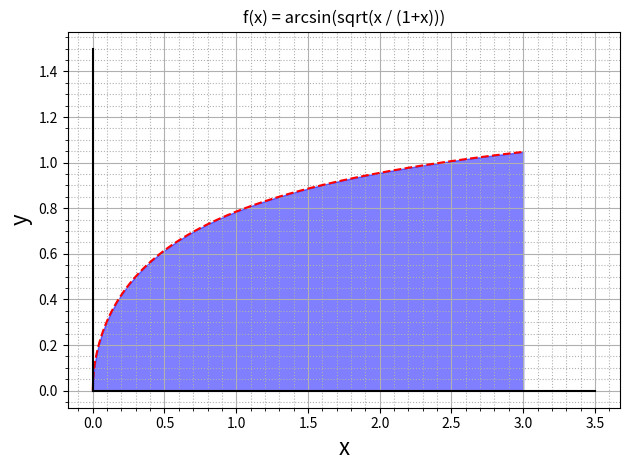

Write Python code to recreate this figure.
import numpy as np
import matplotlib.pyplot as plt

def f(x):
    return np.arcsin(np.sqrt(x / (1+x)))  # функция описывающая подинтегральное выражение

def trapez_rule(f, a, b, n):  # метод трапеций
    h = (b - a) / n  # шаг
    x = np.linspace(a, b, n+1)  # массив значений x
    y = f(x)  # массив значений y
    integral = h * (0.5*y[0] + np.sum(y[1:-1]) + 0.5*y[-1])  # вычисляем интеграл
    return integral  # возвращаем значение интеграла

def adaptive_trapez(f,a,b,e):
    n = 1  # начально число подинтервалов
    integral = trapez_rule(f, a, b, n)  # вычисляем интеграл
    while True:  # эмулируем цикл do-while
        n *= 2  # увеличиваем количество разбиений вдвое
        integral_new = trapez_rule(f, a, b, n)  # вычисляем новый интеграл
        if abs(integral_new - integral) < e:  # если разница между новым и старым интегралом меньше точности
            return integral_new  # возвращаем новый интеграл
        integral = integral_new  # если разница больше - обновляем старый интеграл

def rectangle_rule(f, a, b, n):  # метод прямоугольников
    h = (b - a) / n  # шаг
    x = np.linspace(a, b, n+1)  # массив значений x
    y = f(x)  # массив значений y
    integral = h * np.sum(y[:-1])  # вычисляем интеграл
    return integral  # возвращаем значение интеграла

def adaptive_rectangle(f, a, b, e):  # адаптивный метод прямоугольников
    n = 1  # начально число подинтервалов
    integral = rectangle_rule(f, a, b, n)  # вычисляем интеграл
    while True:  # эмулируем цикл do-while
        n *= 2  # увеличиваем количество разбиений вдвое
        integral_new = rectangle_rule(f, a, b, n)  # вычисляем новый интеграл
        if abs(integral_new - integral) < e:  # если разница между новым и старым интегралом меньше точности
            return integral_new  # возвращаем новый интеграл
        integral = integral_new  # если разница больше - обновляем старый интеграл

def simpson_rule(f, a, b, n):  # метод Симпсона
    h = (b - a) / n  # шаг
    x = np.linspace(a, b, n+1)  # массив значений x
    y = f(x)  # массив значений y
    integral = h / 3 * (y[0] + 2*np.sum(y[2:-1:2]) + 4*np.sum(y[1:-1:2]) + y[-1])  # вычисляем интеграл
    return integral  # возвращаем значение интеграла

def adaptive_simpson(f, a, b, e):  # адаптивный метод Симпсона
    n = 2  # начальное число подинтервалов
    integral = simpson_rule(f, a, b, n)  # вычисляем интеграл
    while True:  # эмулируем цикл do-while
        n *= 2  # увеличиваем количество разбиений вдвое
        integral_new = simpson_rule(f, a, b, n)  # вычисляем новый интеграл
        if abs(integral_new - integral) < e:  # если разница между новым и старым интегралом меньше точности
            return integral_new  # возвращаем новый интеграл
        integral = integral_new  # если разница больше - обновляем старый интеграл

def bld():  # строим график функции
    x = np.linspace(0, 3, 1000)  # массив значений x
    y = f(x)  # массив значений y
    x1 = np.linspace(0, 3.5, 1000)
    x2 = np.linspace(0, 1.5, 1000)
    y1 = x*0

    plt.plot(x, y, '--r')  # строим график
    plt.plot(x1,y1,'k')  # строим вспомогательную ось
    plt.plot(y1,x2, 'k')  # строим вспомогательную ось
    
    plt.xlabel('x', fontsize = 16)  # подписываем оси
    plt.ylabel('y', fontsize = 16)
    plt.title("f(x) = arcsin(sqrt(x / (1+x)))")  # заголовок
  
    plt.minorticks_on()  # включаем отображение дополнительных отсечек сетки
    plt.grid(which = 'major')  # включаем основную сетку
    plt.grid(which = 'minor', linestyle = ':')  # включаем дополнительную сетку
    plt.fill_between(x, y, y1, where = (x >= 0) & (x <= 3), color = 'blue', alpha = 0.5)  # закрашиваем область под графиком

    plt.tight_layout()  # включаем автоматическое красивое отображение
    return plt.show()

if __name__ == "__main__":  # точка входа
    a = 0  # нижний предел интегрирования
    b = 3  # верхний предел интегрирования
    e = 1e-4  # точность

    res1 = trapez_rule(f, a, b, 1000)  # вычисляем интеграл методом трапеций
    res2 = adaptive_trapez(f, a, b, e)  # вычисляем интеграл методом адаптивных трапеций
    res3 = rectangle_rule(f, a, b, 1000)  # вычисляем интеграл методом прямоугольников
    res4 = adaptive_rectangle(f, a, b, e)  # вычисляем интеграл методом адаптивных прямоугольников
    res5 = simpson_rule(f, a, b, 1000)  # вычисляем интеграл методом Симпсона
    res6 = adaptive_simpson(f, a, b, e)  # вычисляем интеграл адаптивным методом Симпсона

    print("Метод трапеций: ", res1)
    print("Адаптивный метод трапеций: ", res2)
    print("Метод прямоугольников: ", res3)
    print("Адаптивный метод прямоугольников: ", res4)
    print("Метод Симпсона: ", res5)
    print("Адаптивный метод Симпсона: ", res6)

    bld()  # строим график функции